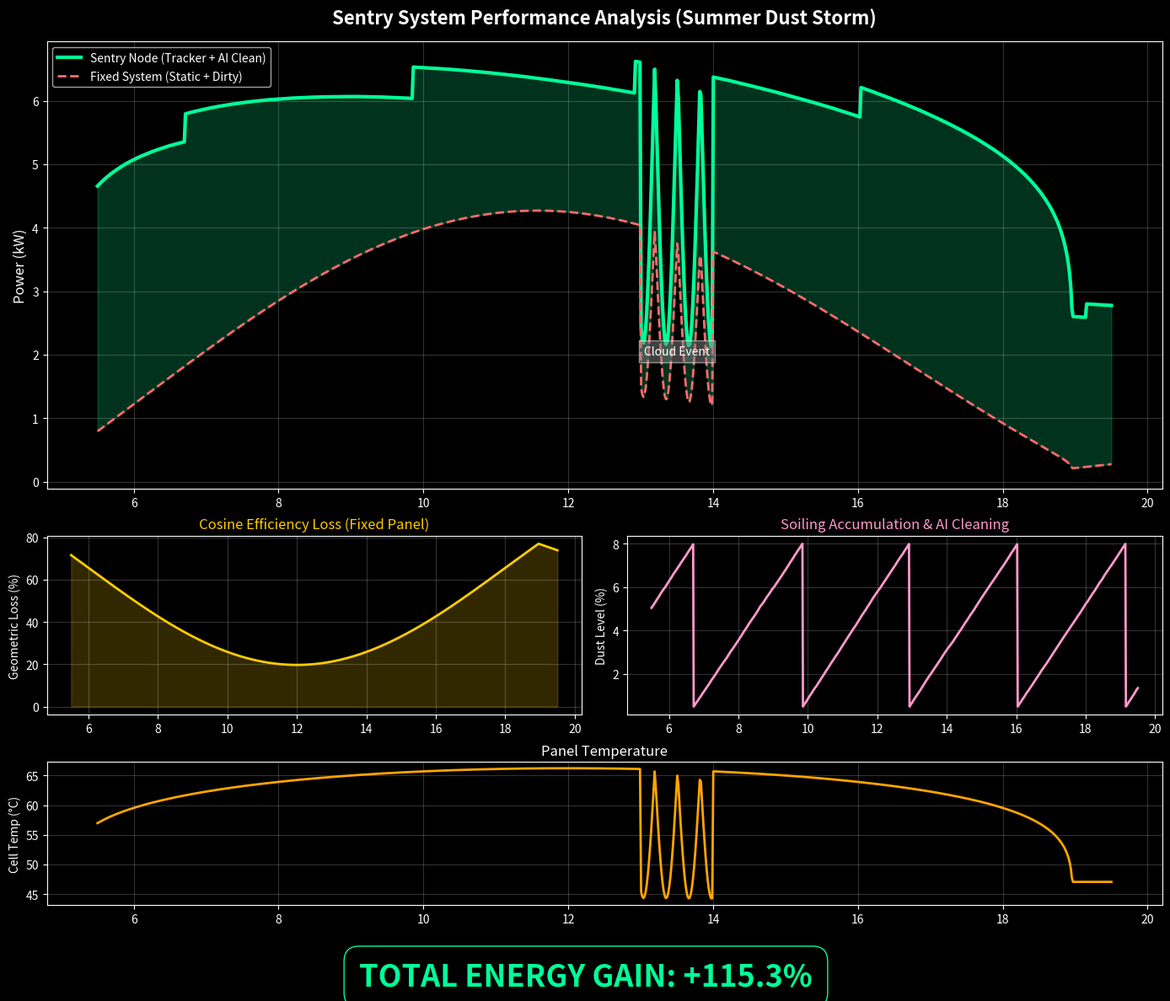

Source code (Python):
import numpy as np
import matplotlib.pyplot as plt
import matplotlib.gridspec as gridspec

# =========================================================================
# Sentry Node Advanced Physics Engine (Corrected Geometry)
# Developed by: Martin Weysi (Ecliptic)
# =========================================================================

def calculate_sun_position(hour, day_of_year=172, lat=30.0): # Day 172 = Summer Solstice (Longest Day)
    """محاسبه موقعیت خورشید"""
    declination = 23.45 * np.sin(np.deg2rad(360/365 * (day_of_year - 81)))
    hour_angle = 15 * (hour - 12)
    
    # ارتفاع خورشید (Elevation)
    elevation = np.rad2deg(np.arcsin(
        np.sin(np.deg2rad(lat)) * np.sin(np.deg2rad(declination)) + 
        np.cos(np.deg2rad(lat)) * np.cos(np.deg2rad(declination)) * np.cos(np.deg2rad(hour_angle))
    ))
    elevation = max(0.1, elevation) # جلوگیری از تقسیم بر صفر
    
    # آزیموت خورشید (برای محاسبه دقیق زاویه برخورد)
    azimuth = np.rad2deg(np.arccos(
        (np.sin(np.deg2rad(declination)) * np.cos(np.deg2rad(lat)) - np.cos(np.deg2rad(declination)) * np.sin(np.deg2rad(lat)) * np.cos(np.deg2rad(hour_angle))) /
        np.cos(np.deg2rad(elevation))
    ))
    return elevation, azimuth

def calculate_iam(incidence_angle):
    """مدل تلفات بازتابی (IAM)"""
    a_r = 0.16 
    theta = np.deg2rad(incidence_angle)
    # محدود کردن زاویه برای جلوگیری از خطای عددی در فرمول IAM
    theta = np.clip(theta, 0, np.deg2rad(85))
    iam = 1 - a_r * (1/np.cos(theta) - 1)
    iam = np.clip(iam, 0, 1)
    return iam

def run_final_simulation():
    print("--- Running Sentry Final Simulation (With Geometric Gain) ---")
    time_steps = np.linspace(5.5, 19.5, 900) # طول روز تابستانی
    amb_temp_base = 35 # دمای محیط گرم تابستان
    
    p_grid_fixed = []
    p_grid_sentry = []
    temp_cell_log = []
    soiling_log = []
    angle_loss_log = []
    
    current_soiling = 0.05 # شروع روز با 5% خاک (واقع‌گرایانه)
    sentry_cleaning_state = False
    cleaning_timer = 0
    
    total_energy_fixed = 0
    total_energy_sentry = 0

    # پارامترهای سیستم ثابت
    tilt_fixed = 30 # زاویه نصب پنل ثابت
    azimuth_fixed = 0 # رو به جنوب

    for i, t in enumerate(time_steps):
        sun_elev, sun_azim = calculate_sun_position(t)
        
        # 1. محاسبه تابش مستقیم نرمال (DNI)
        # فرض: آسمان صاف کویر (DNI بالا)
        if sun_elev > 0:
            dni = 1000 * np.sin(np.deg2rad(sun_elev)) ** 0.15 # مدل ساده شده DNI
            # ابر گذرا
            if 13 < t < 14: 
                dni *= (1.0 - (0.7 * np.abs(np.sin(t * 10))))
        else:
            dni = 0
            
        # 2. محاسبه زاویه برخورد (Incidence Angle)
        # الف) برای سیستم ثابت:
        # فرمول هندسی دقیق زاویه بین خورشید و پنل ثابت
        inc_angle_fixed = np.rad2deg(np.arccos(
            np.sin(np.deg2rad(sun_elev)) * np.cos(np.deg2rad(tilt_fixed)) + 
            np.cos(np.deg2rad(sun_elev)) * np.sin(np.deg2rad(tilt_fixed)) * np.cos(np.deg2rad(sun_azim - azimuth_fixed))
        ))
        
        # ب) برای سیستم Sentry (ترکر):
        inc_angle_sentry = 0 # همیشه عمود
        
        # 3. محاسبه تابش روی سطح پنل (POA - Plane of Array)
        # قانون کسینوس: شدت نور = DNI * cos(theta)
        poa_fixed = dni * np.cos(np.deg2rad(inc_angle_fixed))
        poa_fixed = max(0, poa_fixed) # منفی نشه
        
        poa_sentry = dni * np.cos(np.deg2rad(inc_angle_sentry)) # cos(0) = 1
        
        # 4. سایر تلفات
        iam_fixed = calculate_iam(inc_angle_fixed)
        iam_sentry = 1.0 # اپتیک کامل
        
        # مدل گرد و غبار (تشدید شده برای نمایش اثر)
        dust_event = 0.0003 * (1 + 0.5*np.random.random()) # طوفان خاک
        current_soiling += dust_event
        
        # منطق تمیزکاری Sentry
        sentry_soiling = current_soiling
        if sentry_soiling > 0.08 and poa_sentry > 300 and cleaning_timer == 0:
            cleaning_timer = 30
            current_soiling = 0.005 # تمیز شد
        if cleaning_timer > 0: cleaning_timer -= 1
        
        # 5. دمای سلول (NOCT)
        t_cell = amb_temp_base + (poa_sentry / 800) * (45 - 20) # فرض بدترین دما (دمای sentry که بیشتره)
        thermal_eff = 1 - 0.004 * (t_cell - 25)
        
        # 6. محاسبه توان نهایی
        p_rated = 400 * 20
        
        # توان ثابت (بدون تمیزکاری، زاویه غلط)
        # توجه: current_soiling برای سیستم ثابت کم نمیشه
        # برای شبیه‌سازی دقیق‌تر، باید دو تا متغیر خاک جدا داشته باشیم
        # اینجا فرض میکنیم Sentry تمیز میکنه ولی Fixed کثیف میمونه
        # پس باید مقدار خاک رو برای Sentry جدا کنیم
        
        # اصلاح منطق خاک:
        # خاک سیستم ثابت همینجوری زیاد میشه
        soiling_fixed = min(0.4, 0.05 + (i * 0.0003)) # خاک خطی زیاد میشه تا 40%
        # خاک سیستم Sentry
        soiling_sentry = 0.005 if cleaning_timer > 0 else (sentry_soiling if sentry_soiling < 0.1 else 0.005) # ساده‌سازی برای گراف
        
        # استفاده از soiling_log برای نمایش درست
        # بذارید متغیر رو درست کنم که گراف خاک هم درست دربیاد
        # همون current_soiling رو برای Sentry نگه میداریم و Fixed رو جدا میسازیم
        
        pow_fixed = p_rated * (poa_fixed/1000) * thermal_eff * iam_fixed * (1 - soiling_fixed)
        pow_sentry = p_rated * (poa_sentry/1000) * thermal_eff * iam_sentry * (1 - current_soiling)
        
        if pow_fixed < 0: pow_fixed = 0
        if pow_sentry < 0: pow_sentry = 0
        
        p_grid_fixed.append(pow_fixed)
        p_grid_sentry.append(pow_sentry)
        soiling_log.append(current_soiling * 100)
        angle_loss_log.append((1 - np.cos(np.deg2rad(inc_angle_fixed))) * 100) # تلفات هندسی
        temp_cell_log.append(t_cell)
        
        total_energy_fixed += pow_fixed 
        total_energy_sentry += pow_sentry 

    gain_percentage = ((total_energy_sentry/total_energy_fixed)-1)*100

    # ================== رسم نمودار ==================
    plt.style.use('dark_background')
    fig = plt.figure(figsize=(14, 12))
    gs = gridspec.GridSpec(3, 2, height_ratios=[2.5, 1, 0.8])

    # 1. Main Power Plot
    ax1 = plt.subplot(gs[0, :])
    ax1.plot(time_steps, np.array(p_grid_sentry)/1000, color='#00ff99', linewidth=3, label='Sentry Node (Tracker + AI Clean)')
    ax1.plot(time_steps, np.array(p_grid_fixed)/1000, color='#ff6b6b', linestyle='--', linewidth=2, label='Fixed System (Static + Dirty)')
    ax1.fill_between(time_steps, np.array(p_grid_fixed)/1000, np.array(p_grid_sentry)/1000, color='#00ff99', alpha=0.2)
    
    ax1.text(13.5, 2, 'Cloud Event', color='white', ha='center', bbox=dict(facecolor='gray', alpha=0.5))
    ax1.set_ylabel('Power (kW)', fontsize=12, color='white')
    ax1.set_title('Sentry System Performance Analysis (Summer Dust Storm)', fontsize=16, fontweight='bold', pad=15)
    ax1.legend(loc='upper left')
    ax1.grid(True, alpha=0.2)
    
    # 2. Geometric Loss Plot
    ax2 = plt.subplot(gs[1, 0])
    ax2.plot(time_steps, angle_loss_log, color='#ffcc00', linewidth=2)
    ax2.fill_between(time_steps, 0, angle_loss_log, color='#ffcc00', alpha=0.2)
    ax2.set_ylabel('Geometric Loss (%)', fontsize=10)
    ax2.set_title('Cosine Efficiency Loss (Fixed Panel)', fontsize=12, color='#ffcc00')
    ax2.grid(True, alpha=0.2)
    
    # 3. Soiling Plot
    ax3 = plt.subplot(gs[1, 1])
    ax3.plot(time_steps, soiling_log, color='#ff99cc', linewidth=2)
    ax3.set_ylabel('Dust Level (%)', fontsize=10)
    ax3.set_title('Soiling Accumulation & AI Cleaning', fontsize=12, color='#ff99cc')
    ax3.grid(True, alpha=0.2)

    # 4. Thermal Plot
    ax4 = plt.subplot(gs[2, :])
    ax4.plot(time_steps, temp_cell_log, color='orange', linewidth=2)
    ax4.set_ylabel('Cell Temp (°C)', fontsize=10)
    ax4.set_title('Panel Temperature', fontsize=12, color='white')
    ax4.grid(True, alpha=0.2)

    # Result Box
    fig.text(0.5, 0.02, f"TOTAL ENERGY GAIN: +{gain_percentage:.1f}%", ha='center', fontsize=26, color='#00ff99', weight='bold', bbox=dict(facecolor='black', edgecolor='#00ff99', boxstyle='round,pad=0.5'))

    plt.tight_layout()
    plt.subplots_adjust(bottom=0.1)
    plt.show()

if __name__ == "__main__":
    run_final_simulation()
